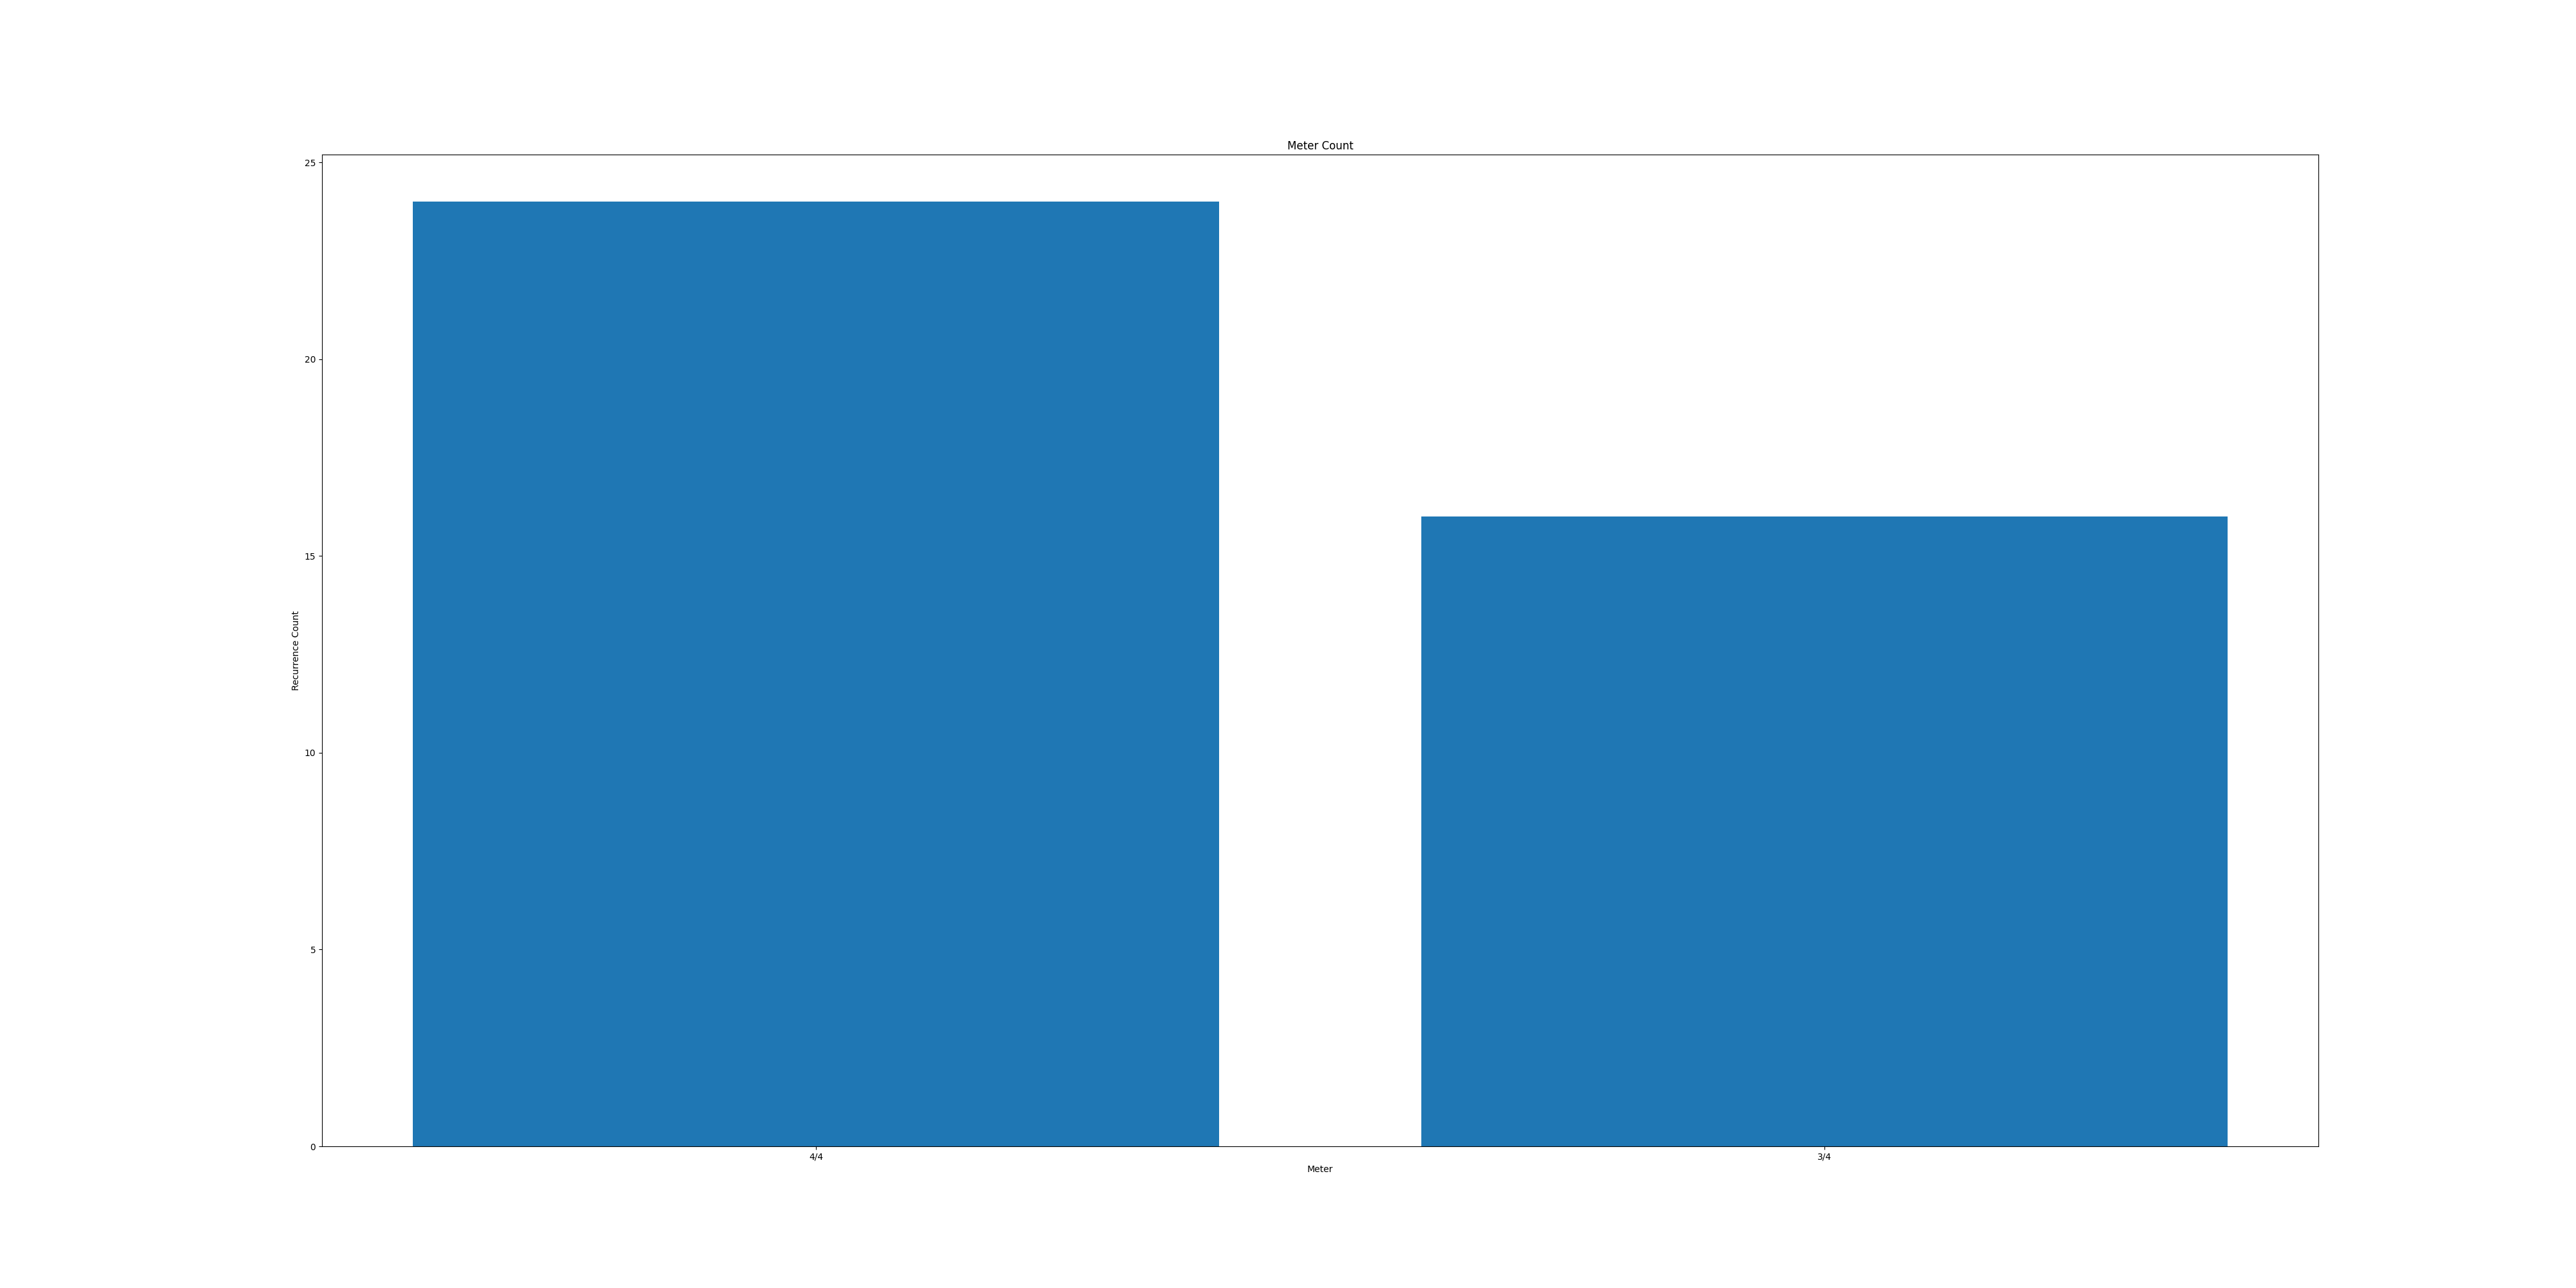

Data behind this chart, as committed beside it:
Meter, Counter
4/4, 24
3/4, 16
